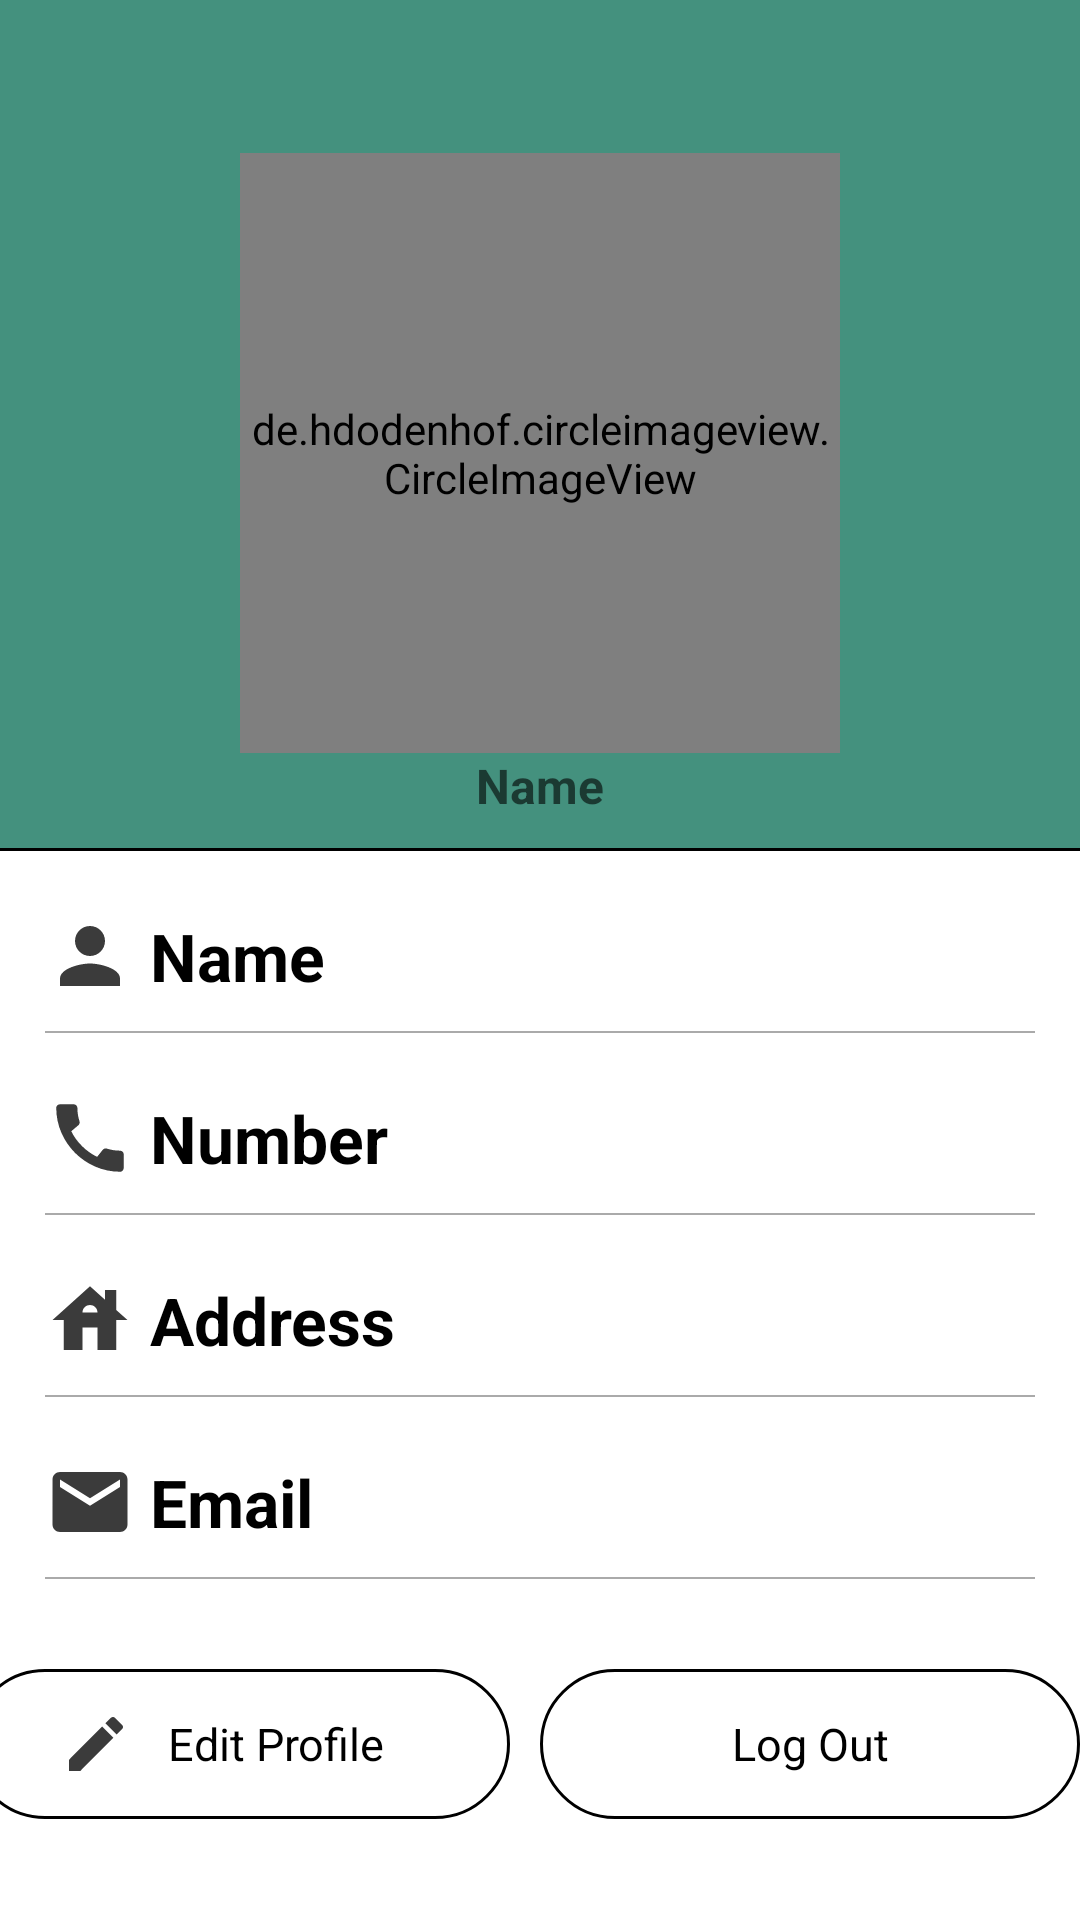

This screen was rendered from an Android layout file. Write that file and the resources it references.
<!-- AndroidManifest.xml: application theme Theme.Dawaiilello -->
<!-- res/layout/fragment_profile.xml -->
<?xml version="1.0" encoding="utf-8"?>
<ScrollView xmlns:android="http://schemas.android.com/apk/res/android"
    xmlns:tools="http://schemas.android.com/tools"
    xmlns:app="http://schemas.android.com/apk/res-auto"
    android:layout_width="match_parent"
    android:layout_height="match_parent"

    tools:context=".ProfileFragment">
  <LinearLayout
      android:layout_width="match_parent"
      android:layout_height="match_parent"
      android:orientation="vertical">

    <LinearLayout
        android:background="@color/colorPrimaryDark"
        android:layout_width="match_parent"
        android:layout_height="wrap_content"
        android:orientation="vertical"
        android:paddingTop="15dp"
        android:gravity="center">

      <de.hdodenhof.circleimageview.CircleImageView
          android:id="@+id/Image"
          android:layout_width="200dp"
          android:layout_height="200dp"
          android:src="@drawable/ic_account"
          android:layout_gravity="center"
          android:layout_marginTop="36dp"/>

      <TextView
          android:id="@+id/name"
          android:layout_width="match_parent"
          android:layout_height="wrap_content"
          android:gravity="center"
          android:text=""
          android:textColor="#000000"
          android:textSize="16sp"
          android:textStyle="bold"
          android:hint="Name"/>
      <View
          android:layout_width="match_parent"
          android:layout_height="1dp"
          android:background="#000000"
          android:layout_marginTop="10dp"

          />
    </LinearLayout>

    <LinearLayout
        android:layout_width="match_parent"
        android:layout_height="wrap_content"
        android:orientation="horizontal"
        android:paddingStart="15dp"
        android:paddingEnd="15dp"
        android:layout_marginTop="20dp"
        android:gravity="center_vertical">
      <ImageView
          android:layout_width="30dp"
          android:layout_height="30dp"
          android:src="@drawable/ic_profile"/>
      <TextView
          android:layout_width="wrap_content"
          android:layout_height="wrap_content"
          android:text="Name"
          android:textStyle="bold"
          android:textColor="#000000"
          android:textSize="22dp"
          android:layout_marginLeft="5dp"/>
      <TextView
          android:id="@+id/name1"
          android:layout_width="wrap_content"
          android:layout_height="wrap_content"
          android:text=""
          android:textStyle="normal"
          android:textColor="#000000"
          android:textSize="18dp"
          android:layout_marginLeft="35dp"
          />
    </LinearLayout>
    <View
        android:layout_width="match_parent"
        android:layout_height="0.5dp"
        android:background="@android:color/darker_gray"
        android:layout_marginLeft="15dp"
        android:layout_marginRight="15dp"
        android:layout_marginTop="10dp"
        />
    <LinearLayout
        android:layout_width="match_parent"
        android:layout_height="wrap_content"
        android:orientation="horizontal"
        android:paddingStart="15dp"
        android:paddingEnd="15dp"
        android:layout_marginTop="20dp"
        android:gravity="center_vertical">
      <ImageView
          android:layout_width="30dp"
          android:layout_height="30dp"
          android:src="@drawable/ic_phone"/>
      <TextView
          android:layout_width="wrap_content"
          android:layout_height="wrap_content"
          android:text="Number"
          android:textStyle="bold"
          android:textColor="#000000"
          android:textSize="22dp"
          android:layout_marginLeft="5dp"/>
      <TextView
          android:id="@+id/num"
          android:layout_width="wrap_content"
          android:layout_height="wrap_content"
          android:text=""
          android:textStyle="normal"
          android:textColor="#000000"
          android:textSize="18dp"
          android:layout_marginLeft="35dp"/>
    </LinearLayout>
    <View
        android:layout_width="match_parent"
        android:layout_height="0.5dp"
        android:background="@android:color/darker_gray"
        android:layout_marginLeft="15dp"
        android:layout_marginRight="15dp"
        android:layout_marginTop="10dp"
        />
    <LinearLayout
        android:layout_width="match_parent"
        android:layout_height="wrap_content"
        android:orientation="horizontal"
        android:paddingStart="15dp"
        android:paddingEnd="15dp"
        android:layout_marginTop="20dp"
        android:gravity="center_vertical">
      <ImageView
          android:layout_width="30dp"
          android:layout_height="30dp"
          android:src="@drawable/ic_address"/>
      <TextView
          android:layout_width="wrap_content"
          android:layout_height="wrap_content"
          android:text="Address"
          android:textStyle="bold"
          android:textColor="#000000"
          android:textSize="22dp"
          android:layout_marginLeft="5dp"/>
      <TextView
          android:id="@+id/addr"
          android:layout_width="wrap_content"
          android:layout_height="wrap_content"
          android:text=""
          android:textStyle="normal"
          android:textColor="#000000"
          android:textSize="18dp"
          android:layout_marginLeft="35dp"/>
    </LinearLayout>
    <View
        android:layout_width="match_parent"
        android:layout_height="0.5dp"
        android:background="@android:color/darker_gray"
        android:layout_marginLeft="15dp"
        android:layout_marginRight="15dp"
        android:layout_marginTop="10dp"
        />

    <LinearLayout
        android:layout_width="match_parent"
        android:layout_height="wrap_content"
        android:orientation="horizontal"
        android:paddingStart="15dp"
        android:paddingEnd="15dp"
        android:layout_marginTop="20dp"
        android:gravity="center_vertical">
      <ImageView
          android:layout_width="30dp"
          android:layout_height="30dp"
          android:src="@drawable/ic_email"/>
      <TextView
          android:layout_width="wrap_content"
          android:layout_height="wrap_content"
          android:text="Email"
          android:textStyle="bold"
          android:textColor="#000000"
          android:textSize="22dp"
          android:layout_marginLeft="5dp"/>

      <TextView
          android:id="@+id/email"
          android:layout_width="wrap_content"
          android:layout_height="wrap_content"
          android:layout_marginLeft="35dp"
          android:text=""
          android:textColor="#000000"
          android:textSize="18dp"
          android:textStyle="normal" />
    </LinearLayout>
    <View
        android:layout_width="match_parent"
        android:layout_height="0.5dp"
        android:background="@android:color/darker_gray"
        android:layout_marginLeft="15dp"
        android:layout_marginRight="15dp"
        android:layout_marginTop="10dp"
        />



    <LinearLayout
        android:layout_width="match_parent"
        android:layout_height="wrap_content"
        android:layout_marginTop="20dp"
        android:gravity="center"
        android:orientation="horizontal">
      <TextView
          android:id="@+id/editProfile"
          android:layout_width="180dp"
          android:layout_height="50dp"
          android:background="@drawable/cg_btn"
          android:text="Edit Profile"
          android:paddingRight="30dp"
          android:textSize="15dp"
          android:gravity="center"
          android:textColor="#000000"
          android:drawableLeft="@drawable/ic_edit"
          android:paddingLeft="30dp"
          />

      <TextView
          android:id="@+id/signOut"
          android:layout_width="180dp"
          android:layout_height="50dp"
          android:layout_margin="10dp"
          android:background="@drawable/cg_btn"
          android:gravity="center"
          android:paddingLeft="30dp"
          android:paddingRight="30dp"
          android:text="Log Out"
          android:textColor="#000000"
          android:textSize="15dp" />

    </LinearLayout>

  </LinearLayout>



</ScrollView>
<!-- resources referenced by this layout -->
<resources>
  <color name="colorPrimaryDark">#44917E</color>
  <!-- drawable cg_btn (drawable) -->
  <?xml version="1.0" encoding="utf-8"?>
  <shape xmlns:android="http://schemas.android.com/apk/res/android">
      android:shape="rectangle">
      <corners android:radius="80dp"/>
      <stroke android:width="1dp"
          android:color="#000000"/>
  </shape>
  <!-- drawable ic_account: png bitmap (drawable-hdpi, 561 bytes) -->
  <!-- drawable ic_address (drawable-anydpi) -->
  <vector xmlns:android="http://schemas.android.com/apk/res/android"
      android:width="24dp"
      android:height="24dp"
      android:viewportWidth="24"
      android:viewportHeight="24"
      android:tint="#0A0A0A"
      android:alpha="0.8">
    <path
        android:fillColor="@android:color/white"
        android:pathData="M19,9.3V4h-3v2.6L12,3L2,12h3v8h5v-6h4v6h5v-8h3L19,9.3zM10,10c0,-1.1 0.9,-2 2,-2s2,0.9 2,2H10z"/>
  </vector>
  <!-- drawable ic_edit (drawable-anydpi) -->
  <vector xmlns:android="http://schemas.android.com/apk/res/android"
      android:width="24dp"
      android:height="24dp"
      android:viewportWidth="24"
      android:viewportHeight="24"
      android:tint="#0A0A0A"
      android:alpha="0.8">
    <path
        android:fillColor="@android:color/white"
        android:pathData="M3,17.25V21h3.75L17.81,9.94l-3.75,-3.75L3,17.25zM20.71,7.04c0.39,-0.39 0.39,-1.02 0,-1.41l-2.34,-2.34c-0.39,-0.39 -1.02,-0.39 -1.41,0l-1.83,1.83 3.75,3.75 1.83,-1.83z"/>
  </vector>
  <!-- drawable ic_email (drawable-anydpi) -->
  <vector xmlns:android="http://schemas.android.com/apk/res/android"
      android:width="24dp"
      android:height="24dp"
      android:viewportWidth="24"
      android:viewportHeight="24"
      android:tint="#0A0A0A"
      android:alpha="0.8">
    <path
        android:fillColor="@android:color/white"
        android:pathData="M20,4L4,4c-1.1,0 -1.99,0.9 -1.99,2L2,18c0,1.1 0.9,2 2,2h16c1.1,0 2,-0.9 2,-2L22,6c0,-1.1 -0.9,-2 -2,-2zM20,8l-8,5 -8,-5L4,6l8,5 8,-5v2z"/>
  </vector>
  <!-- drawable ic_phone (drawable-anydpi) -->
  <vector xmlns:android="http://schemas.android.com/apk/res/android"
      android:width="24dp"
      android:height="24dp"
      android:viewportWidth="24"
      android:viewportHeight="24"
      android:tint="#0A0A0A"
      android:alpha="0.8">
    <path
        android:fillColor="@android:color/white"
        android:pathData="M20.01,15.38c-1.23,0 -2.42,-0.2 -3.53,-0.56 -0.35,-0.12 -0.74,-0.03 -1.01,0.24l-1.57,1.97c-2.83,-1.35 -5.48,-3.9 -6.89,-6.83l1.95,-1.66c0.27,-0.28 0.35,-0.67 0.24,-1.02 -0.37,-1.11 -0.56,-2.3 -0.56,-3.53 0,-0.54 -0.45,-0.99 -0.99,-0.99H4.19C3.65,3 3,3.24 3,3.99 3,13.28 10.73,21 20.01,21c0.71,0 0.99,-0.63 0.99,-1.18v-3.45c0,-0.54 -0.45,-0.99 -0.99,-0.99z"/>
  </vector>
  <!-- drawable ic_profile (drawable-anydpi) -->
  <vector xmlns:android="http://schemas.android.com/apk/res/android"
      android:width="24dp"
      android:height="24dp"
      android:viewportWidth="24"
      android:viewportHeight="24"
      android:tint="#0A0A0A"
      android:alpha="0.8">
    <path
        android:fillColor="@android:color/white"
        android:pathData="M12,12c2.21,0 4,-1.79 4,-4s-1.79,-4 -4,-4 -4,1.79 -4,4 1.79,4 4,4zM12,14c-2.67,0 -8,1.34 -8,4v2h16v-2c0,-2.66 -5.33,-4 -8,-4z"/>
  </vector>
  <style name="Theme.Dawaiilello" parent="Theme.MaterialComponents.DayNight.NoActionBar">
          
          <item name="colorPrimary">@color/colorPrimary</item>
          <item name="colorPrimaryVariant">@color/design_default_color_primary_variant</item>
          <item name="colorOnPrimary">@color/colorPrimary</item>
          
          <item name="colorSecondary">@color/design_default_color_on_secondary</item>
          <item name="colorSecondaryVariant">@color/design_default_color_secondary_variant</item>
          <item name="colorOnSecondary">@color/design_default_color_secondary</item>
          
          <item name="android:statusBarColor" tools:targetApi="l">?attr/colorPrimaryVariant</item>
  
          
      </style>
  <color name="colorPrimary">#44917E</color>
</resources>
